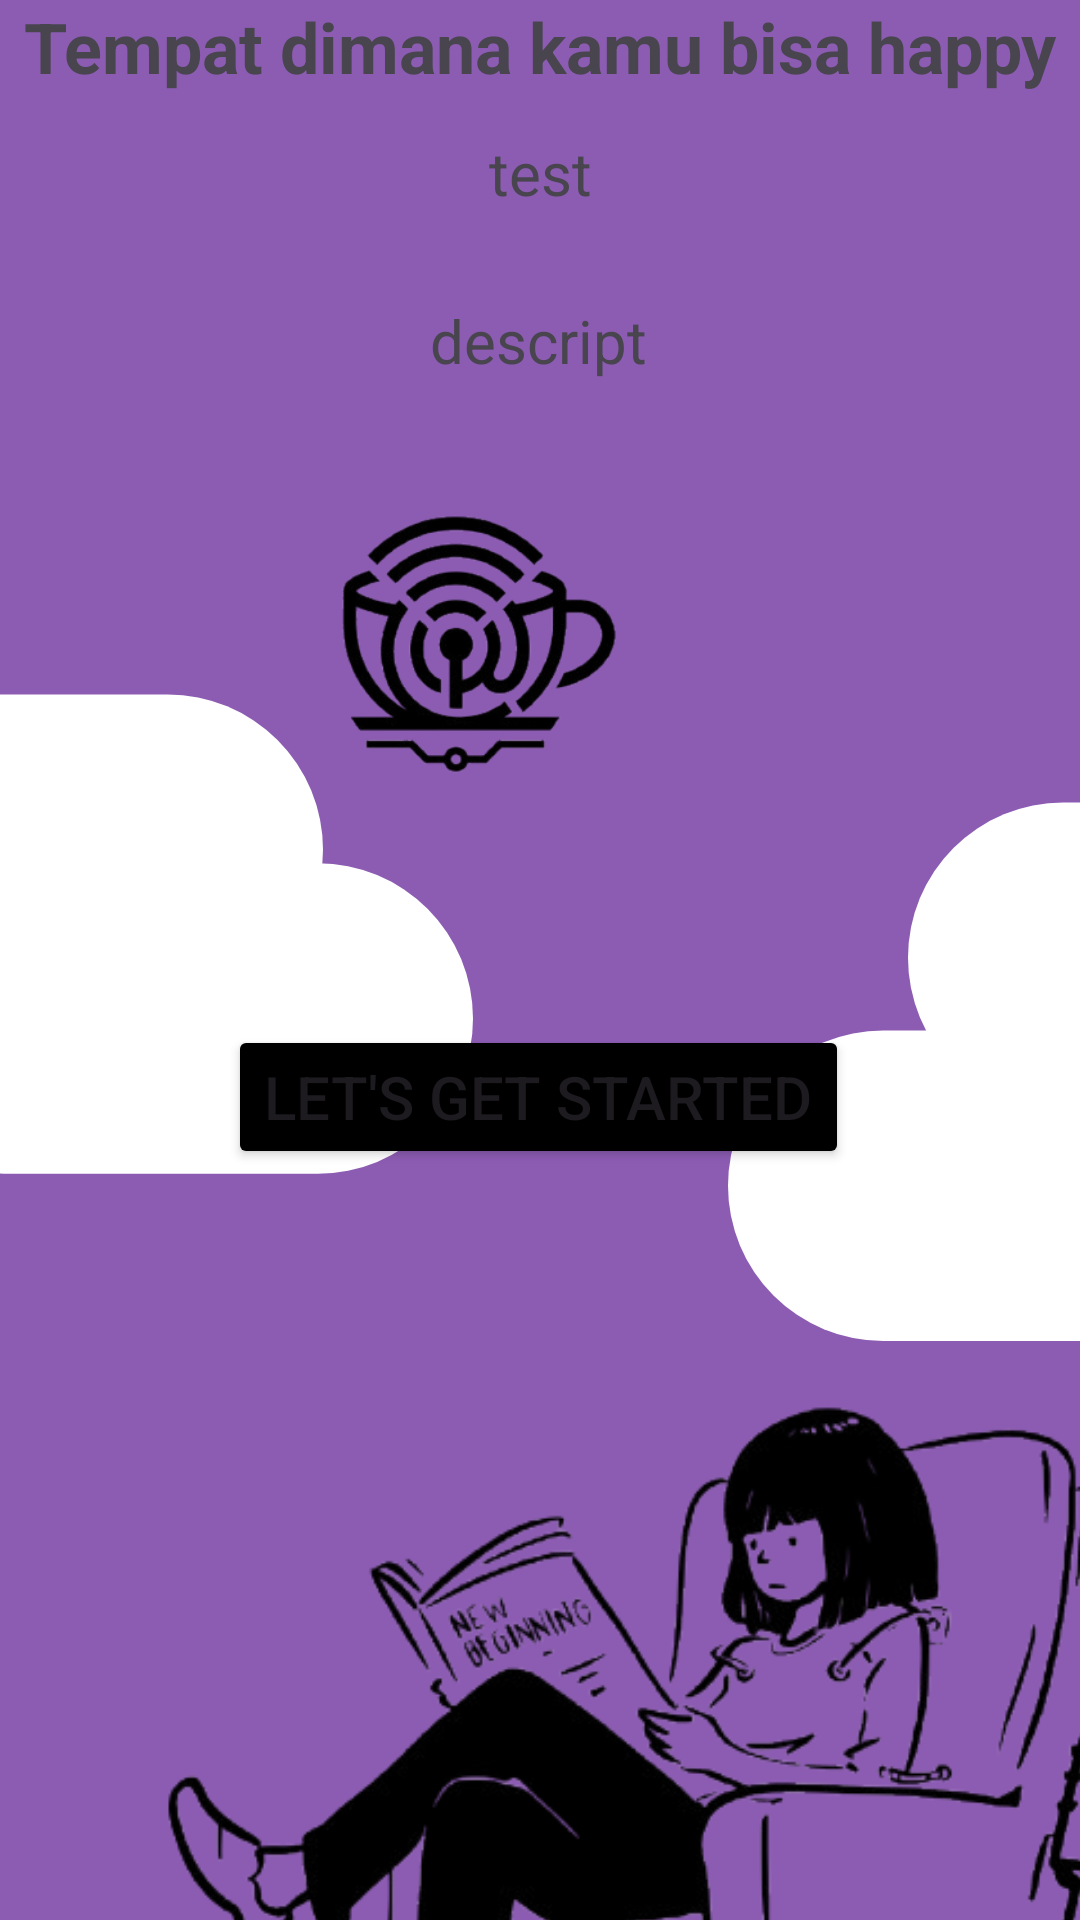

Layout XML and referenced resources for this Android screen:
<!-- AndroidManifest.xml: application theme Theme.Filbert_Chrome -->
<!-- res/layout/activity_halaman_welcome.xml -->
<?xml version="1.0" encoding="utf-8"?>
<androidx.constraintlayout.widget.ConstraintLayout xmlns:android="http://schemas.android.com/apk/res/android"
    xmlns:app="http://schemas.android.com/apk/res-auto"
    xmlns:tools="http://schemas.android.com/tools"
    android:id="@+id/main"
    android:layout_width="match_parent"
    android:layout_height="match_parent"
    android:background="#8C5CB3"
    android:fontFamily ="@font/inter_variablefont_opsz"
    tools:context=".Pertemuan_3.data.Halaman_Welcome">

    <TextView
        android:id="@+id/textView3"
        android:layout_width="wrap_content"
        android:layout_height="wrap_content"
        android:layout_marginStart="8dp"
        android:text="Tempat dimana kamu bisa happy"
        android:textSize="70px"
        android:textStyle="bold"
        app:layout_constraintStart_toStartOf="parent"
        tools:layout_editor_absoluteY="144dp" />

    <ImageView
        android:id="@+id/awan1"
        android:layout_width="207dp"
        android:layout_height="183dp"
        android:layout_marginTop="264dp"
        android:layout_marginEnd="-90dp"
        android:scaleType="fitEnd"
        android:src="@drawable/rectangle"
        app:layout_constraintEnd_toEndOf="parent"
        app:layout_constraintTop_toTopOf="parent" />

    <ImageView
        android:id="@+id/awan2"
        android:layout_width="207dp"
        android:layout_height="183dp"
        android:layout_marginTop="188dp"
        android:layout_marginEnd="-150dp"
        android:scaleType="fitEnd"
        android:src="@drawable/rectangle"
        app:layout_constraintEnd_toEndOf="parent"
        app:layout_constraintTop_toTopOf="parent" />

    <ImageView
        android:layout_width="207dp"
        android:layout_height="183dp"
        android:layout_marginStart="-50dp"
        android:layout_marginTop="248dp"
        android:src="@drawable/rectangle"
        app:layout_constraintStart_toStartOf="parent"
        app:layout_constraintTop_toTopOf="parent" />


    <ImageView
        android:layout_width="290dp"
        android:layout_height="254dp"
        android:layout_marginEnd="4dp"
        android:layout_marginTop="35dp"
        android:src="@drawable/logo_kita"
        app:layout_constraintBottom_toTopOf="@+id/LetsgetStarted"
        app:layout_constraintEnd_toStartOf="@+id/awan2"
        app:layout_constraintTop_toBottomOf="@+id/textView3"
        app:layout_constraintVertical_bias="1.0" />

    <ImageView
        android:id="@+id/imageView"
        android:layout_width="207dp"
        android:layout_height="183dp"
        android:layout_marginTop="152dp"
        android:layout_marginStart="-100dp"
        android:scaleType="fitEnd"
        android:src="@drawable/rectangle"
        app:layout_constraintStart_toStartOf="parent"
        app:layout_constraintTop_toTopOf="parent" />

    <ImageView
        android:id="@+id/imageView2"
        android:layout_width="376dp"
        android:layout_height="405dp"
        android:layout_gravity="top|end"
        android:layout_marginEnd="-50dp"
        android:layout_marginBottom="-175dp"
        android:src="@drawable/gambar_baca_buku"
        app:layout_constraintBottom_toBottomOf="parent"
        app:layout_constraintEnd_toEndOf="parent" />

    <Button
        android:id="@+id/LetsgetStarted"
        android:layout_width="wrap_content"
        android:layout_height="wrap_content"
        android:layout_marginBottom="20dp"
        android:backgroundTint="@color/black"
        android:text="Let's get Started"
        android:textSize="20dp"
        app:layout_constraintBottom_toTopOf="@+id/imageView2"
        app:layout_constraintEnd_toEndOf="parent"
        app:layout_constraintHorizontal_bias="0.497"
        app:layout_constraintStart_toStartOf="parent" />

    <TextView
        android:id="@+id/judul_halaman"
        android:layout_width="wrap_content"
        android:layout_height="wrap_content"
        android:layout_marginTop="44dp"
        android:text="test"
        android:textSize="20dp"
        app:layout_constraintEnd_toEndOf="parent"
        app:layout_constraintHorizontal_bias="0.501"
        app:layout_constraintStart_toStartOf="parent"
        app:layout_constraintTop_toTopOf="parent" />

    <TextView
        android:id="@+id/description"
        android:layout_width="wrap_content"
        android:layout_height="wrap_content"
        android:layout_marginTop="100dp"
        android:text="descript"
        android:textSize="20dp"
        app:layout_constraintEnd_toEndOf="parent"
        app:layout_constraintHorizontal_bias="0.498"
        app:layout_constraintStart_toStartOf="parent"
        app:layout_constraintTop_toTopOf="parent" />

</androidx.constraintlayout.widget.ConstraintLayout>
<!-- resources referenced by this layout -->
<resources>
  <color name="black">#FF000000</color>
  <!-- drawable gambar_baca_buku: png bitmap (drawable, 100720 bytes) -->
  <!-- drawable logo_kita: png bitmap (drawable, 50939 bytes) -->
  <!-- drawable rectangle (drawable) -->
  <?xml version="1.0" encoding="utf-8"?>
  <shape xmlns:android="http://schemas.android.com/apk/res/android"
      android:shape="rectangle"  >
  
      <solid android:color="@color/white"/>
      <corners android:radius="100dp"/>
  
      <size android:height="100px"/>
      <size android:width="200px"/>
  </shape>
  <style name="Theme.Filbert_Chrome" parent="Base.Theme.Filbert_Chrome" />
  <color name="white">#FFFFFFFF</color>
  <style name="Base.Theme.Filbert_Chrome" parent="Theme.Material3.DayNight.NoActionBar">
          
          
      </style>
</resources>
